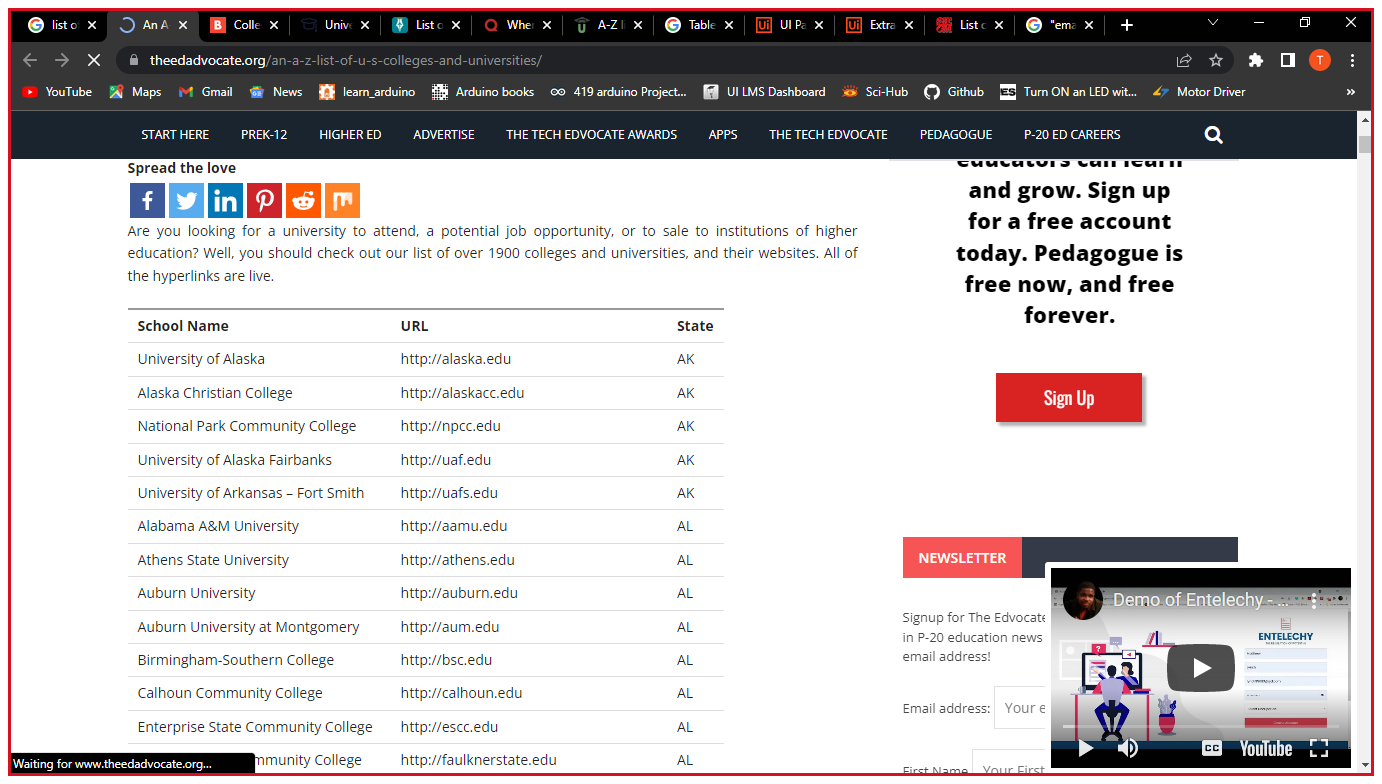
Task: This project gets the universities in USA from Google and attempts to find their contact emails.
Workflow: GetListOfUnis

Step 1 [try]: Use Browser Chrome: An A-Z List of U.S. Colleges and Universities - The Edvocate in window 'An A-Z List of U.S. Colleges and Universities - The Edvocate' (chrome.exe)

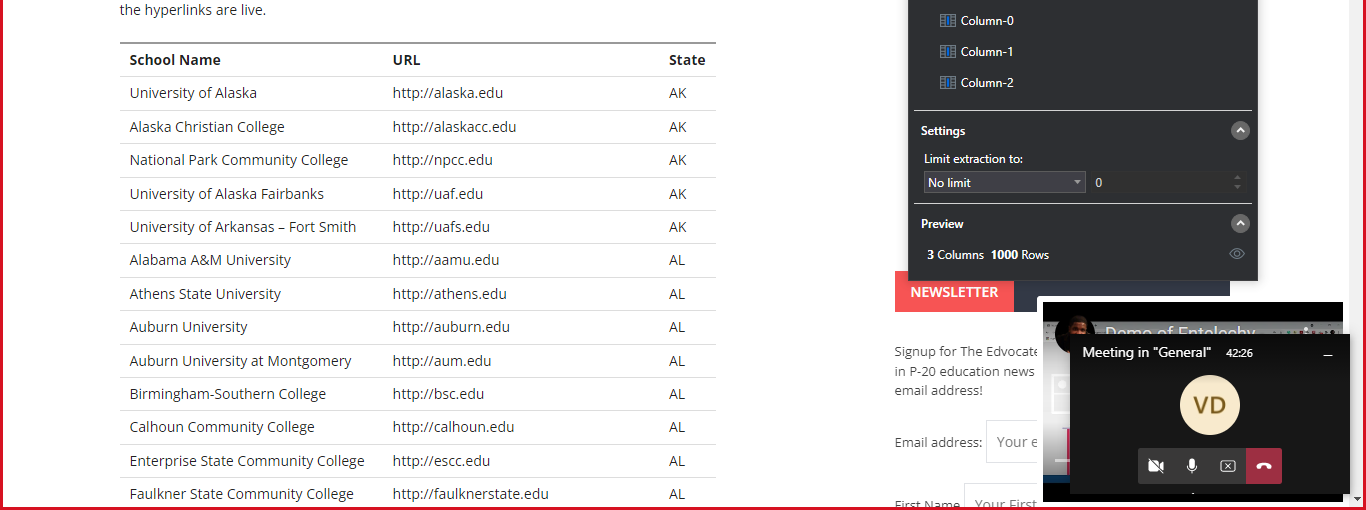
Step 2 [try]: get-text